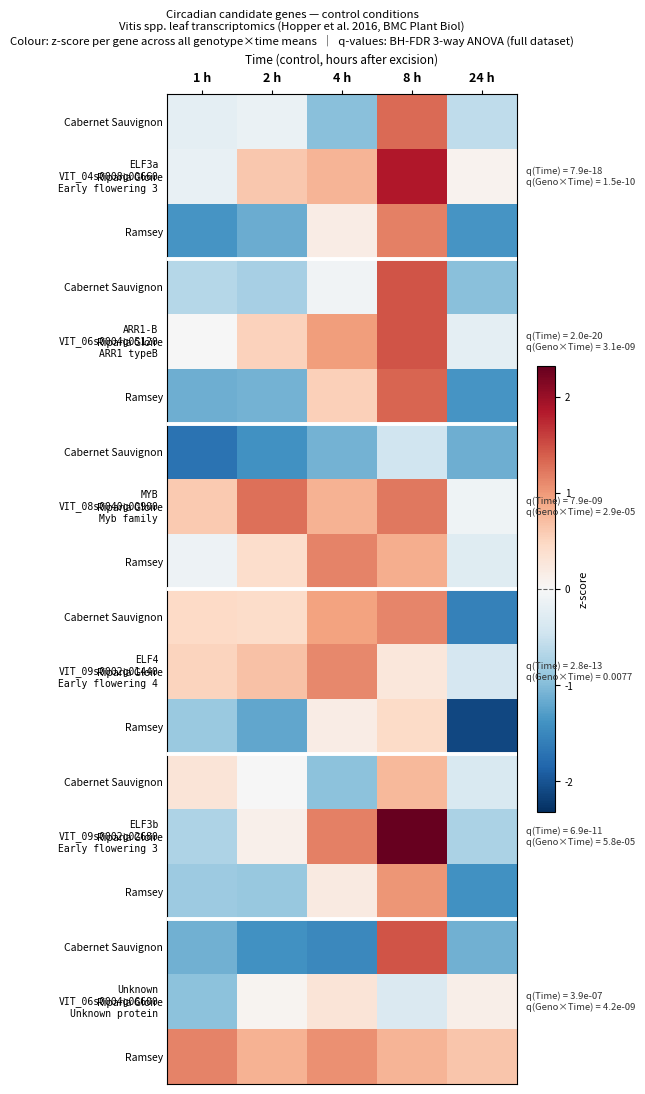

This figure's Python source:
#!/usr/bin/env python3
"""heatmap_circadian.py
----------------------
Heatmap of 6 circadian candidate genes in control conditions across three
Vitis genotypes and 5 time points (1, 2, 4, 8, 24 h).

Layout  : rows = genotype (Cab → Rip → Ram), columns = time (1→24 h)
          6 gene panels separated by white dividers

Data    : Hopper16Supp3.xlsx — sheet 'Hopper.Combined.Leaf.NonParam3w'
          log2-normalised microarray means (n = 3 biological replicates each)

Colour  : z-score per gene, calculated across all 15 values
          (3 genotypes × 5 time points) so temporal and genotypic variation
          are both visible on a common scale

Stats   : BH-FDR q-values from the full 3-way non-parametric ANOVA reported
          in Hopper et al. 2016 BMC Plant Biology 16:118 (GEO: GSE78920)
          q(Time)     = main effect of time across all conditions
          q(Geno×Time)= genotype × time interaction (AdjCultTime)

          NOTE: these q-values were computed on the full dataset (control +
          stress, all genotypes). They are valid for annotating temporal
          significance but do not isolate the control-only time effect.
          For control-specific inference, raw replicates from GSE78920
          should be used.

Output  : circadian_heatmap.png  (180 dpi)
          circadian_heatmap.pdf
"""

import numpy as np
import matplotlib
matplotlib.use('Agg')
import matplotlib.pyplot as plt
from matplotlib.colors import TwoSlopeNorm

# ── Expression data extracted from Hopper16Supp3.xlsx ────────────────────────
# Column order within each genotype: 1 h, 2 h, 4 h, 8 h, 24 h (control only)
GENES = [
    dict(
        vit        = 'VIT_04s0008g00660',
        short      = 'ELF3a',
        annotation = 'Early flowering 3',
        Cab = [12.8277, 12.8714, 12.4261, 13.6608, 12.6355],
        Rip = [12.8608, 13.2922, 13.3814, 13.9534, 12.9947],
        Ram = [12.2060, 12.3333, 13.0446, 13.5813, 12.2062],
        q_time     = 7.88e-18,
        q_culttime = 1.50e-10,
    ),
    dict(
        vit        = 'VIT_06s0004g05120',
        short      = 'ARR1-B',
        annotation = 'ARR1 typeB',
        Cab = [10.6451, 10.4880, 11.5516, 13.9656, 10.1786],
        Rip = [11.6670, 12.5345, 13.2078, 13.9746, 11.3349],
        Ram = [ 9.9162,  9.9633, 12.5525, 13.7847,  9.5528],
        q_time     = 1.98e-20,
        q_culttime = 3.14e-9,
    ),
    dict(
        vit        = 'VIT_08s0040g00900',
        short      = 'MYB',
        annotation = 'Myb family',
        Cab = [12.5113, 12.6271, 12.7406, 12.9790, 12.7318],
        Rip = [13.3819, 13.6313, 13.4512, 13.6088, 13.1151],
        Ram = [13.1107, 13.3020, 13.5814, 13.4709, 13.0456],
        q_time     = 7.85e-9,
        q_culttime = 2.91e-5,
    ),
    dict(
        vit        = 'VIT_09s0002g01440',
        short      = 'ELF4',
        annotation = 'Early flowering 4',
        Cab = [13.2714, 13.2597, 13.4236, 13.4866, 12.6139],
        Rip = [13.2908, 13.3402, 13.4791, 13.2043, 12.9921],
        Ram = [12.8437, 12.7323, 13.1760, 13.2619, 12.4391],
        q_time     = 2.85e-13,
        q_culttime = 7.74e-3,
    ),
    dict(
        vit        = 'VIT_09s0002g02680',
        short      = 'ELF3b',
        annotation = 'Early flowering 3',
        Cab = [11.5278, 11.3439, 10.7898, 11.8018, 11.1410],
        Rip = [10.9326, 11.4252, 12.0453, 12.7279, 10.9180],
        Ram = [10.8558, 10.8359, 11.4755, 11.9575, 10.5164],
        q_time     = 6.87e-11,
        q_culttime = 5.80e-5,
    ),
    dict(
        vit        = 'VIT_06s0004g06600',
        short      = 'Unknown',
        annotation = 'Unknown protein',
        Cab = [5.5653, 5.4036, 5.3573, 6.9768, 5.5619],
        Rip = [5.6515, 6.2087, 6.3398, 5.9924, 6.2531],
        Ram = [6.8099, 6.6157, 6.7612, 6.6056, 6.5294],
        q_time     = 3.86e-7,
        q_culttime = 4.21e-9,
    ),
]

GENOTYPES   = ['Cab', 'Rip', 'Ram']
GENO_LABELS = ['Cabernet Sauvignon', 'Riparia Gloire', 'Ramsey']
TIME_LABELS = ['1 h', '2 h', '4 h', '8 h', '24 h']

N_GENES = len(GENES)
N_GENO  = len(GENOTYPES)
N_TIME  = len(TIME_LABELS)
N_ROWS  = N_GENES * N_GENO   # 18

# ── Build z-scored matrix (18 × 5) ───────────────────────────────────────────
# Each gene is z-scored across its 15 values (3 genotypes × 5 time points).
# This places temporal and genotypic variation on a common scale per gene.
matrix = np.zeros((N_ROWS, N_TIME))

for gi, g in enumerate(GENES):
    all15 = np.concatenate([g[geno] for geno in GENOTYPES])
    mu = all15.mean()
    sd = all15.std(ddof=1)
    for ri, geno in enumerate(GENOTYPES):
        row = gi * N_GENO + ri
        matrix[row] = (np.array(g[geno]) - mu) / sd

# ── Figure geometry (inches) ──────────────────────────────────────────────────
CELL_H = 0.55    # height per heatmap row
CELL_W = 0.70    # width per heatmap column
L_PAD  = 4.20    # left  — gene name + genotype tick labels
R_PAD  = 3.20    # right — q-value annotations
T_PAD  = 0.90    # top   — title + x-axis
B_PAD  = 0.45    # bottom

hm_h = N_ROWS * CELL_H
hm_w = N_TIME * CELL_W
fig_h = hm_h + T_PAD + B_PAD
fig_w = hm_w + L_PAD + R_PAD

fig = plt.figure(figsize=(fig_w, fig_h))

# Heatmap axes
ax = fig.add_axes([
    L_PAD / fig_w,
    B_PAD / fig_h,
    hm_w  / fig_w,
    hm_h  / fig_h,
])

# Colorbar axes (centred vertically beside the heatmap)
cb_h  = hm_h * 0.45
cb_w  = 0.18
cb_gap = 0.20
ax_cb = fig.add_axes([
    (L_PAD + hm_w + cb_gap) / fig_w,
    (B_PAD + hm_h * 0.275)  / fig_h,
    cb_w / fig_w,
    cb_h / fig_h,
])

# ── Draw heatmap ──────────────────────────────────────────────────────────────
vmax = np.abs(matrix).max()
norm = TwoSlopeNorm(vmin=-vmax, vcenter=0, vmax=vmax)
cmap = plt.cm.RdBu_r

im = ax.imshow(matrix, aspect='auto', cmap=cmap, norm=norm,
               interpolation='nearest')

# ── White separators between gene groups ──────────────────────────────────────
for gi in range(1, N_GENES):
    ax.axhline(gi * N_GENO - 0.5, color='white', linewidth=2.8, zorder=3)

# ── X-axis (time) — top ───────────────────────────────────────────────────────
ax.set_xticks(range(N_TIME))
ax.set_xticklabels(TIME_LABELS, fontsize=9, fontweight='bold')
ax.xaxis.set_ticks_position('top')
ax.xaxis.set_label_position('top')
ax.set_xlabel('Time (control, hours after excision)', fontsize=8.5, labelpad=6)
ax.tick_params(axis='x', length=3)

# ── Y-axis (genotype) ─────────────────────────────────────────────────────────
ax.set_yticks(range(N_ROWS))
ax.set_yticklabels(
    [GENO_LABELS[r % N_GENO] for r in range(N_ROWS)],
    fontsize=7.5,
)
ax.tick_params(axis='y', length=0, pad=3)

# ── Gene label + q-values (positioned in figure coordinates) ─────────────────
def fmt_q(q):
    """Format q-value: scientific if < 0.001, else 4 d.p."""
    return f'{q:.1e}' if q < 0.001 else f'{q:.4f}'

ax_left   = L_PAD / fig_w
ax_bottom = B_PAD / fig_h
ax_height = hm_h  / fig_h

for gi, g in enumerate(GENES):
    # Fractional row position of the group centre (row 0 = top in imshow)
    mid_row = gi * N_GENO + (N_GENO - 1) / 2.0
    y_fig = ax_bottom + ax_height * (1.0 - (mid_row + 0.5) / N_ROWS)

    # Gene name left of the axes
    fig.text(
        ax_left - 0.008,
        y_fig,
        f"{g['short']}\n{g['vit']}\n{g['annotation']}",
        va='center', ha='right',
        fontsize=7.0,
        fontfamily='monospace',
        transform=fig.transFigure,
    )

    # q-values right of the axes
    ax_right = (L_PAD + hm_w) / fig_w
    fig.text(
        ax_right + 0.008,
        y_fig,
        f"q(Time) = {fmt_q(g['q_time'])}\n"
        f"q(Geno\u00d7Time) = {fmt_q(g['q_culttime'])}",
        va='center', ha='left',
        fontsize=6.8,
        color='#333333',
        transform=fig.transFigure,
    )

# ── Colorbar ──────────────────────────────────────────────────────────────────
cbar = plt.colorbar(im, cax=ax_cb)
cbar.set_label('z-score', fontsize=8, labelpad=4)
cbar.ax.tick_params(labelsize=7)
# Dashed zero line
cbar.ax.axhline(0, color='black', linewidth=0.8, linestyle='--', alpha=0.6)

# ── Title ─────────────────────────────────────────────────────────────────────
fig.text(
    0.5, 0.995,
    'Circadian candidate genes — control conditions\n'
    'Vitis spp. leaf transcriptomics (Hopper et al. 2016, BMC Plant Biol)\n'
    'Colour: z-score per gene across all genotype\u00d7time means  '
    '\u2502  q-values: BH-FDR 3-way ANOVA (full dataset)',
    ha='center', va='top',
    fontsize=8.2,
    transform=fig.transFigure,
)

# ── Save ──────────────────────────────────────────────────────────────────────
for fname in ('circadian_heatmap.png', 'circadian_heatmap.pdf'):
    plt.savefig(fname, dpi=180, bbox_inches='tight')
    print(f'Saved: {fname}')
